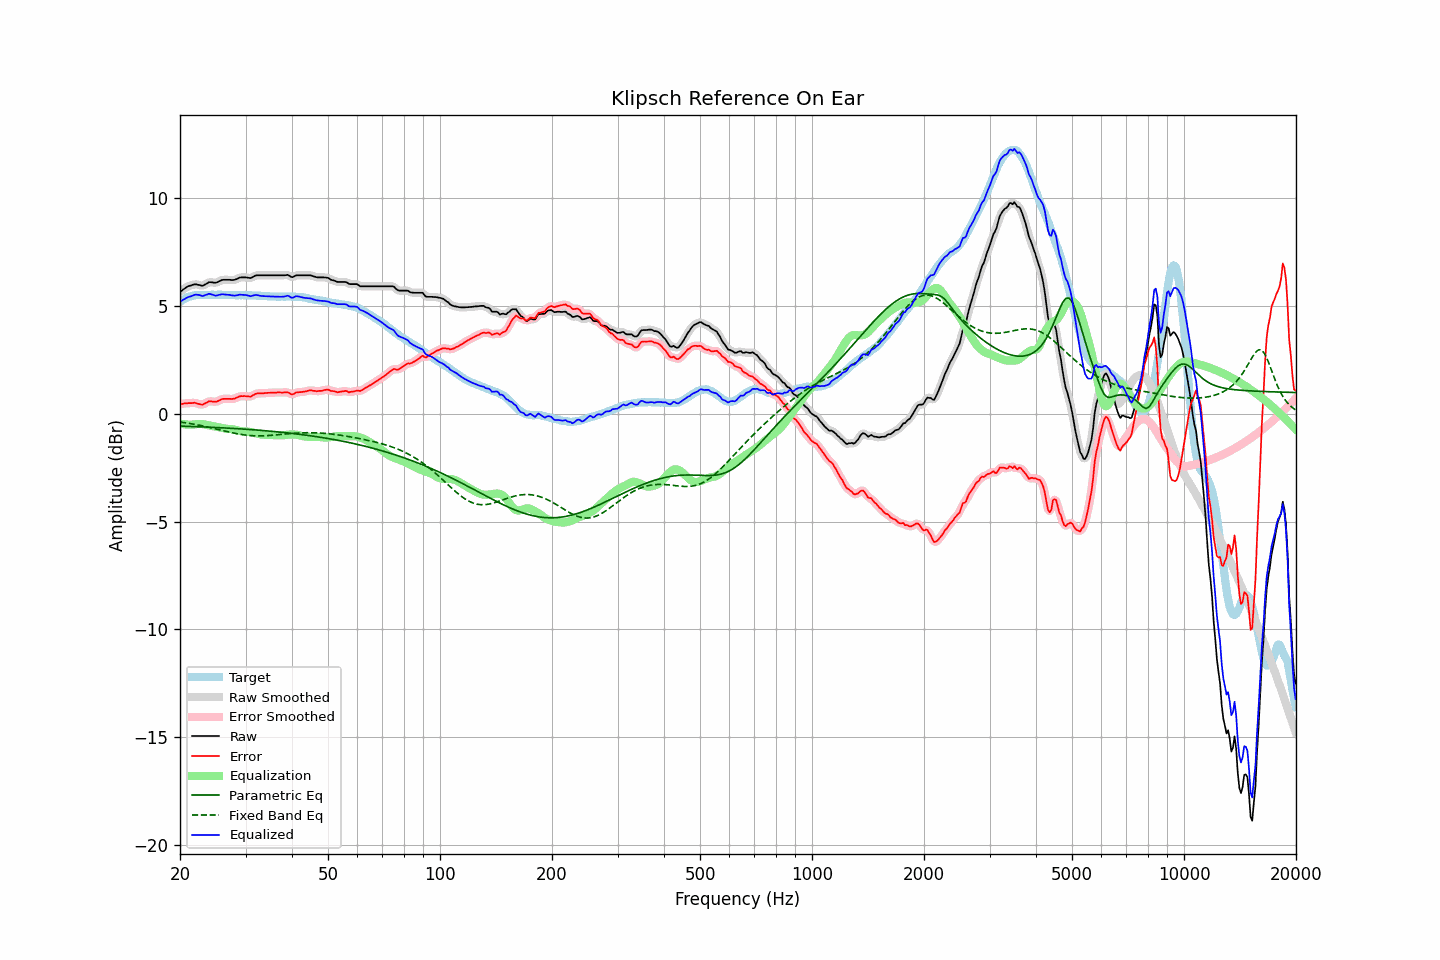

Values plotted in this chart, from the file beside it:
frequency, raw, error, smoothed, error_smoothed, equalization, parametric_eq, fixed_band_eq, equalized_raw, equalized_smoothed, target
20.00, 5.66, 0.46, 5.65, 0.45, -0.45, -0.57, -0.38, 5.21, 5.21, 5.20
20.20, 5.71, 0.46, 5.71, 0.46, -0.46, -0.57, -0.39, 5.25, 5.25, 5.25
20.40, 5.77, 0.47, 5.77, 0.47, -0.48, -0.57, -0.40, 5.29, 5.29, 5.30
20.61, 5.82, 0.49, 5.82, 0.48, -0.49, -0.57, -0.41, 5.33, 5.33, 5.33
20.81, 5.87, 0.49, 5.87, 0.49, -0.49, -0.58, -0.42, 5.37, 5.38, 5.38
21.02, 5.92, 0.50, 5.91, 0.50, -0.50, -0.58, -0.43, 5.42, 5.41, 5.42
21.23, 5.94, 0.50, 5.94, 0.50, -0.50, -0.58, -0.45, 5.44, 5.44, 5.44
21.44, 5.96, 0.50, 5.97, 0.50, -0.50, -0.58, -0.46, 5.46, 5.46, 5.46
21.66, 5.99, 0.51, 5.99, 0.51, -0.50, -0.59, -0.47, 5.49, 5.49, 5.48
21.87, 6.01, 0.52, 6.00, 0.51, -0.49, -0.59, -0.48, 5.52, 5.51, 5.49
22.09, 6.01, 0.50, 6.00, 0.50, -0.48, -0.59, -0.50, 5.53, 5.53, 5.51
22.31, 5.99, 0.47, 5.99, 0.48, -0.47, -0.60, -0.51, 5.52, 5.53, 5.52
22.54, 5.98, 0.46, 5.97, 0.45, -0.46, -0.60, -0.53, 5.51, 5.51, 5.52
22.76, 5.96, 0.44, 5.95, 0.44, -0.47, -0.60, -0.54, 5.49, 5.49, 5.52
22.99, 5.94, 0.43, 5.96, 0.44, -0.48, -0.60, -0.56, 5.46, 5.48, 5.51
23.22, 5.98, 0.47, 5.97, 0.46, -0.49, -0.61, -0.57, 5.49, 5.49, 5.51
23.45, 6.02, 0.51, 6.02, 0.50, -0.50, -0.61, -0.59, 5.51, 5.51, 5.51
23.69, 6.06, 0.54, 6.06, 0.55, -0.52, -0.61, -0.61, 5.54, 5.54, 5.52
23.92, 6.11, 0.59, 6.09, 0.57, -0.54, -0.62, -0.62, 5.57, 5.56, 5.52
24.16, 6.11, 0.59, 6.11, 0.58, -0.55, -0.62, -0.64, 5.56, 5.55, 5.52
24.40, 6.10, 0.57, 6.10, 0.58, -0.57, -0.62, -0.66, 5.53, 5.53, 5.53
24.65, 6.09, 0.57, 6.09, 0.56, -0.58, -0.63, -0.67, 5.51, 5.50, 5.52
24.89, 6.08, 0.56, 6.09, 0.56, -0.59, -0.63, -0.69, 5.48, 5.49, 5.52
25.14, 6.10, 0.58, 6.10, 0.58, -0.61, -0.63, -0.71, 5.49, 5.49, 5.52
25.39, 6.14, 0.61, 6.13, 0.61, -0.62, -0.64, -0.73, 5.52, 5.51, 5.53
25.65, 6.17, 0.64, 6.17, 0.65, -0.64, -0.64, -0.74, 5.53, 5.53, 5.53
25.91, 6.21, 0.69, 6.20, 0.68, -0.66, -0.65, -0.76, 5.55, 5.54, 5.52
26.16, 6.22, 0.70, 6.22, 0.69, -0.67, -0.65, -0.78, 5.55, 5.54, 5.52
26.43, 6.22, 0.70, 6.22, 0.70, -0.68, -0.65, -0.80, 5.53, 5.54, 5.52
26.69, 6.22, 0.70, 6.22, 0.70, -0.69, -0.66, -0.82, 5.53, 5.53, 5.52
26.96, 6.22, 0.70, 6.22, 0.70, -0.70, -0.66, -0.83, 5.52, 5.52, 5.52
27.23, 6.22, 0.70, 6.21, 0.69, -0.70, -0.67, -0.85, 5.52, 5.51, 5.52
27.50, 6.21, 0.69, 6.21, 0.69, -0.71, -0.67, -0.87, 5.50, 5.50, 5.52
27.77, 6.21, 0.70, 6.21, 0.70, -0.72, -0.67, -0.88, 5.49, 5.49, 5.51
28.05, 6.22, 0.71, 6.22, 0.71, -0.73, -0.68, -0.90, 5.49, 5.49, 5.51
28.33, 6.25, 0.75, 6.25, 0.74, -0.75, -0.68, -0.91, 5.50, 5.50, 5.50
28.62, 6.28, 0.78, 6.28, 0.78, -0.77, -0.69, -0.93, 5.51, 5.51, 5.50
28.90, 6.32, 0.81, 6.31, 0.81, -0.79, -0.69, -0.94, 5.53, 5.52, 5.51
29.19, 6.33, 0.83, 6.33, 0.82, -0.80, -0.70, -0.95, 5.53, 5.53, 5.50
29.48, 6.33, 0.82, 6.33, 0.83, -0.81, -0.70, -0.96, 5.52, 5.52, 5.51
29.78, 6.33, 0.83, 6.33, 0.82, -0.81, -0.71, -0.98, 5.51, 5.52, 5.50
30.08, 6.33, 0.82, 6.32, 0.82, -0.82, -0.71, -0.98, 5.51, 5.51, 5.51
30.38, 6.32, 0.82, 6.31, 0.81, -0.82, -0.72, -0.99, 5.49, 5.49, 5.50
30.68, 6.31, 0.81, 6.31, 0.81, -0.83, -0.72, -1.00, 5.48, 5.47, 5.50
30.99, 6.30, 0.80, 6.31, 0.82, -0.84, -0.73, -1.01, 5.45, 5.47, 5.50
31.30, 6.34, 0.85, 6.34, 0.84, -0.86, -0.73, -1.01, 5.48, 5.48, 5.49
31.61, 6.38, 0.89, 6.38, 0.88, -0.88, -0.74, -1.02, 5.50, 5.50, 5.49
31.93, 6.42, 0.93, 6.41, 0.92, -0.90, -0.74, -1.02, 5.52, 5.51, 5.49
32.24, 6.43, 0.95, 6.43, 0.94, -0.92, -0.75, -1.02, 5.51, 5.51, 5.48
32.57, 6.43, 0.95, 6.43, 0.95, -0.94, -0.76, -1.02, 5.49, 5.49, 5.48
32.89, 6.43, 0.95, 6.43, 0.95, -0.95, -0.76, -1.02, 5.48, 5.48, 5.48
33.22, 6.43, 0.96, 6.43, 0.95, -0.96, -0.77, -1.02, 5.47, 5.47, 5.47
33.55, 6.43, 0.96, 6.43, 0.96, -0.97, -0.77, -1.02, 5.46, 5.46, 5.47
33.89, 6.43, 0.97, 6.43, 0.97, -0.97, -0.78, -1.01, 5.46, 5.46, 5.46
34.23, 6.43, 0.97, 6.43, 0.97, -0.97, -0.79, -1.01, 5.46, 5.46, 5.46
34.57, 6.43, 0.98, 6.43, 0.98, -0.98, -0.79, -1.00, 5.45, 5.45, 5.45
34.92, 6.43, 0.98, 6.43, 0.98, -0.98, -0.80, -1.00, 5.45, 5.45, 5.45
35.27, 6.43, 0.99, 6.43, 0.99, -0.98, -0.81, -0.99, 5.44, 5.44, 5.44
35.62, 6.43, 0.99, 6.43, 0.99, -0.99, -0.81, -0.99, 5.44, 5.44, 5.44
35.97, 6.43, 0.99, 6.43, 0.99, -0.99, -0.82, -0.98, 5.44, 5.44, 5.44
... 635 more rows
